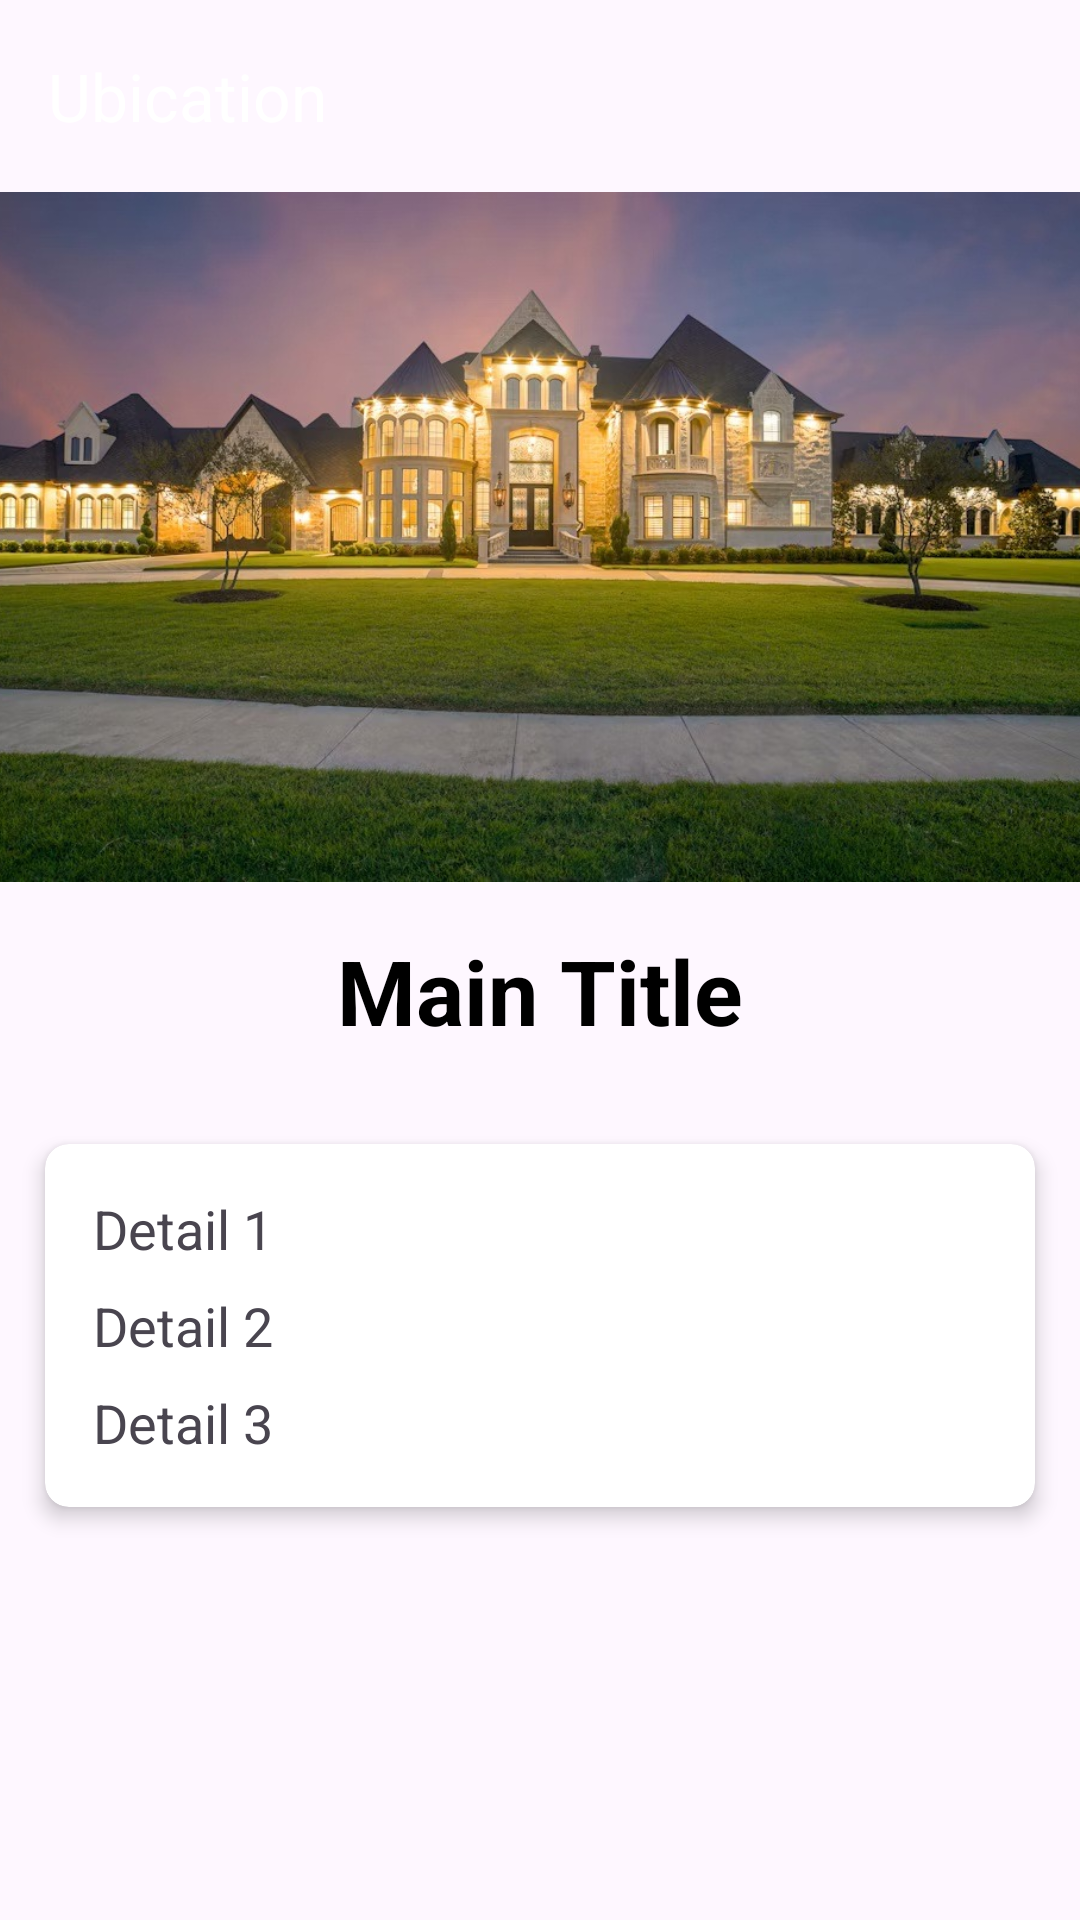

Layout XML and referenced resources for this Android screen:
<!-- AndroidManifest.xml: application theme Theme.APP3B -->
<!-- res/layout/fragment_ubication_detail_dialog.xml -->
<?xml version="1.0" encoding="utf-8"?>
<androidx.coordinatorlayout.widget.CoordinatorLayout
    xmlns:android="http://schemas.android.com/apk/res/android"
    xmlns:app="http://schemas.android.com/apk/res-auto"
    xmlns:tools="http://schemas.android.com/tools"
    android:layout_width="match_parent"
    android:layout_height="match_parent">

    <com.google.android.material.appbar.AppBarLayout
        android:layout_width="match_parent"
        android:layout_height="wrap_content"
        android:theme="@style/ThemeOverlay.AppCompat.Dark.ActionBar">

        <androidx.appcompat.widget.Toolbar
            android:id="@+id/toolbarUbication"
            android:layout_width="match_parent"
            android:layout_height="?attr/actionBarSize"
            app:title="Ubication" />
    </com.google.android.material.appbar.AppBarLayout>

    <androidx.core.widget.NestedScrollView
        android:layout_width="match_parent"
        android:layout_height="match_parent"
        app:layout_behavior="@string/appbar_scrolling_view_behavior">

        <LinearLayout
            android:layout_width="match_parent"
            android:layout_height="wrap_content"
            android:orientation="vertical">

            <ImageView
                android:layout_width="match_parent"
                android:layout_height="230dp"
                android:scaleType="centerCrop"
                android:src="@drawable/homewall" />

            <TextView
                android:id="@+id/tvItemUbication"
                android:layout_width="match_parent"
                android:layout_height="wrap_content"
                android:gravity="center_horizontal"
                android:padding="16dp"
                android:text="Main Title"
                android:textColor="@android:color/black"
                android:textSize="30sp"
                android:textStyle="bold" />

            <androidx.cardview.widget.CardView
                android:layout_width="match_parent"
                android:layout_height="wrap_content"
                android:layout_margin="15dp"
                app:cardCornerRadius="8dp"
                app:cardElevation="4dp">

                <LinearLayout
                    android:layout_width="match_parent"
                    android:layout_height="wrap_content"
                    android:orientation="vertical"
                    android:padding="16dp">

                    <TextView
                        android:id="@+id/tvItemUbication1"
                        android:layout_width="match_parent"
                        android:layout_height="wrap_content"
                        android:text="Detail 1"
                        android:textSize="18sp" />

                    <TextView
                        android:id="@+id/tvItemUbication2"
                        android:layout_width="match_parent"
                        android:layout_height="wrap_content"
                        android:layout_marginTop="8dp"
                        android:text="Detail 2"
                        android:textSize="18sp" />

                    <TextView
                        android:id="@+id/tvItemUbication3"
                        android:layout_width="match_parent"
                        android:layout_height="wrap_content"
                        android:layout_marginTop="8dp"
                        android:text="Detail 3"
                        android:textSize="18sp" />
                </LinearLayout>
            </androidx.cardview.widget.CardView>
        </LinearLayout>
    </androidx.core.widget.NestedScrollView>

</androidx.coordinatorlayout.widget.CoordinatorLayout>
<!-- resources referenced by this layout -->
<resources>
  <!-- drawable homewall: jpeg bitmap (drawable, 178757 bytes) -->
  <style name="Theme.APP3B" parent="Theme.Material3.DayNight.NoActionBar">
          
      </style>
</resources>
